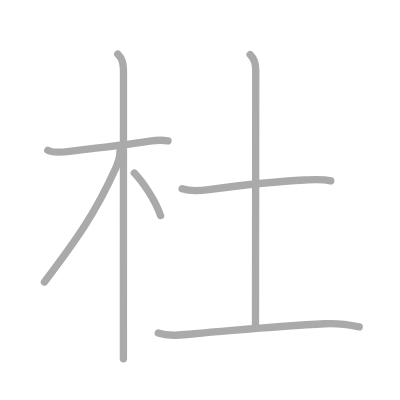
t = 0.00 s
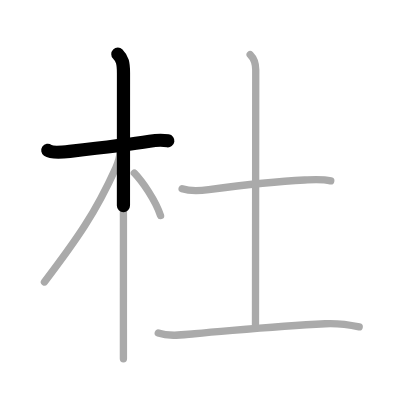
t = 1.50 s
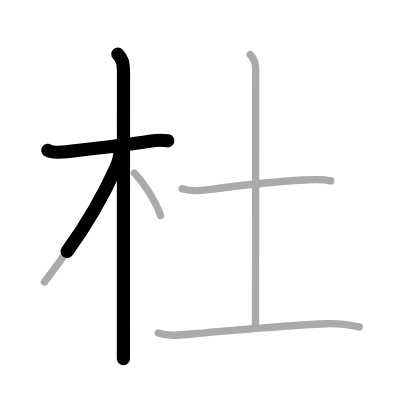
t = 2.75 s
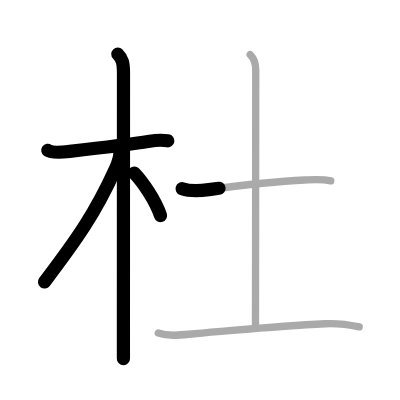
t = 4.25 s
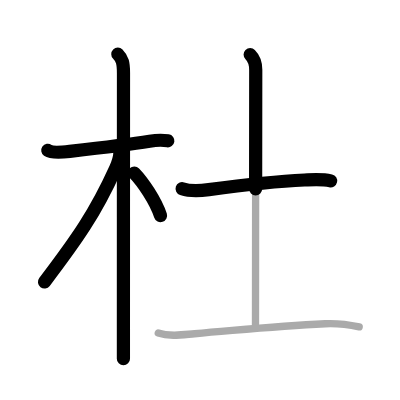
t = 5.50 s
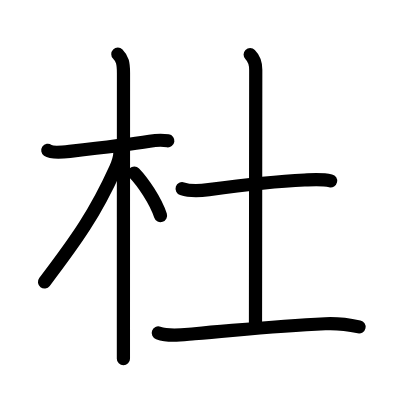
t = 7.00 s

The animated SVG that drew these frames (rendered in a browser with its animation timeline set to each time). Animation: 7 SMIL elements (animate=7); one cycle of 7.00 s.

<?xml version="1.0" standalone="no"?>
<!DOCTYPE svg PUBLIC "-//W3C//DTD SVG 1.1//EN"   "http://www.w3.org/Graphics/SVG/1.1/DTD/svg11.dtd">
<svg width="400px" height="400px"  version="1.1" xmlns="http://www.w3.org/2000/svg">
  <defs>
    <marker id="Triangle" viewBox="0 0 10 10" refX="0" refY="5" markerUnits="strokeWidth" markerWidth="3" style="stroke-opacity:0%;fill:#aaaaaa;" markerHeight="2" orient="auto">
      <path d="M 0 0 L 10 5 L 0 10 z" />
    </marker>
    
    <marker id="Arrow" viewBox="0 0 10 10" refX="5" refY="5" markerUnits="strokeWidth" markerWidth="1.8" style="stroke-opacity:0%;fill:#770000;" markerHeight="2" orient="auto">
      <path d="M 0 4 L 6 4 L 4 1 L 10 5 L 4 9 L 6 6 L 0 6 z" />
        <circle cx="5" cy="5" r="5" />
      </marker>
    
    <marker id="TriangleRed" viewBox="0 0 10 10" refX="0" refY="5" markerUnits="strokeWidth" markerWidth="3" style="stroke-opacity:0%;fill:#CC0000;" markerHeight="2" orient="auto">
      <path d="M 0 0 L 10 5 L 0 10 z" />
    </marker>
    
    <marker id="ArrowRed" viewBox="0 0 10 10" refX="5" refY="5" markerUnits="strokeWidth" markerWidth="1.8" style="stroke-opacity:0%;fill:#CC0000;" markerHeight="2" orient="auto">
      <path d="M 0 4 L 6 4 L 4 1 L 10 5 L 4 9 L 6 6 L 0 6 z" />
        <circle cx="5" cy="5" r="5" />
      </marker>
    
  </defs>
  
  <path style="fill:#ffffff; fill-opacity:100%; fill-rule:evenodd; stroke-width:0;" d="M 0 0 L 400px 0 L 400px 400px L 0 400px L 0 0" />

  <g transform="scale(3.6697247706422 3.6697247706422)">
<path style="fill:none; fill-opacity:0%; fill-rule:evenodd; stroke:#aaaaaa; stroke-opacity:100%; stroke-width: 1.5pt; stroke-linejoin:round; stroke-linecap:round;" d="M13.03 40.97c1.19 0.83 4.61 0.43 5.97 0.27c5.23-0.6 15.93-1.85 21.77-2.77c1.55-0.25 3.48-0.34 5-0.1"></path>
<path style="fill:none; fill-opacity:0%; fill-rule:evenodd; stroke:#aaaaaa; stroke-opacity:100%; stroke-width: 1.5pt; stroke-linejoin:round; stroke-linecap:round;" d="M32.11 14.75c1.26 1.26 1.54 2.5 1.54 5.17c0 0.79-0.02 49.2-0.02 69.58c0 4.07 0 7.02 0 8.25"></path>
<path style="fill:none; fill-opacity:0%; fill-rule:evenodd; stroke:#aaaaaa; stroke-opacity:100%; stroke-width: 1.5pt; stroke-linejoin:round; stroke-linecap:round;" d="M32.69 41.28c0 1.34-0.62 3.33-1.17 4.54C25.99 58.05 21 65.12 12.11 76.84"></path>
<path style="fill:none; fill-opacity:0%; fill-rule:evenodd; stroke:#aaaaaa; stroke-opacity:100%; stroke-width: 1.5pt; stroke-linejoin:round; stroke-linecap:round;" d="M36.6 47.15c2.28 2.35 5.78 7.48 7.15 11.6"></path>
<path style="fill:none; fill-opacity:0%; fill-rule:evenodd; stroke:#aaaaaa; stroke-opacity:100%; stroke-width: 1.5pt; stroke-linejoin:round; stroke-linecap:round;" d="M49.63 51.42c2.12 0.71 4.98 0.56 7.27 0.25c7.77-1.04 16.29-2.17 26.1-2.62c2.39-0.11 4.78-0.31 7.13 0.24"></path>
<path style="fill:none; fill-opacity:0%; fill-rule:evenodd; stroke:#aaaaaa; stroke-opacity:100%; stroke-width: 1.5pt; stroke-linejoin:round; stroke-linecap:round;" d="M68.17 14.87c1.17 1.17 1.52 2.27 1.52 4.14c0 12-0.07 60.88-0.07 69.5"></path>
<path style="fill:none; fill-opacity:0%; fill-rule:evenodd; stroke:#aaaaaa; stroke-opacity:100%; stroke-width: 1.5pt; stroke-linejoin:round; stroke-linecap:round;" d="M43.13 90.73c3.09 1.1 6.71 0.47 9.88 0.21c14.59-1.22 22.53-2.12 35.62-2.72c3.17-0.15 6.17 0.2 9.25 0.86"></path>

<path style="fill:none; fill-opacity:0%; fill-rule:evenodd; stroke:#000000; stroke-opacity:100%; stroke-width: 2.7pt; stroke-linejoin:round; stroke-linecap:round;" d="M13.03 40.97c1.19 0.83 4.61 0.43 5.97 0.27c5.23-0.6 15.93-1.85 21.77-2.77c1.55-0.25 3.48-0.34 5-0.1" pathLength="100" stroke-dashoffset="100" stroke-dasharray="100 105"><animate id="dashAnim1" attributeName="stroke-dashoffset" from="100" to="0" dur="1s" calcMode="linear" fill="freeze"/></path>
<path style="fill:none; fill-opacity:0%; fill-rule:evenodd; stroke:#000000; stroke-opacity:100%; stroke-width: 2.7pt; stroke-linejoin:round; stroke-linecap:round;" d="M32.11 14.75c1.26 1.26 1.54 2.5 1.54 5.17c0 0.79-0.02 49.2-0.02 69.58c0 4.07 0 7.02 0 8.25" pathLength="100" stroke-dashoffset="100" stroke-dasharray="100 105"><animate id="dashAnim2" attributeName="stroke-dashoffset" from="100" to="0" dur="1s" calcMode="linear" begin="dashAnim1.end" fill="freeze"/></path>
<path style="fill:none; fill-opacity:0%; fill-rule:evenodd; stroke:#000000; stroke-opacity:100%; stroke-width: 2.7pt; stroke-linejoin:round; stroke-linecap:round;" d="M32.69 41.28c0 1.34-0.62 3.33-1.17 4.54C25.99 58.05 21 65.12 12.11 76.84" pathLength="100" stroke-dashoffset="100" stroke-dasharray="100 105"><animate id="dashAnim3" attributeName="stroke-dashoffset" from="100" to="0" dur="1s" calcMode="linear" begin="dashAnim2.end" fill="freeze"/></path>
<path style="fill:none; fill-opacity:0%; fill-rule:evenodd; stroke:#000000; stroke-opacity:100%; stroke-width: 2.7pt; stroke-linejoin:round; stroke-linecap:round;" d="M36.6 47.15c2.28 2.35 5.78 7.48 7.15 11.6" pathLength="100" stroke-dashoffset="100" stroke-dasharray="100 105"><animate id="dashAnim4" attributeName="stroke-dashoffset" from="100" to="0" dur="1s" calcMode="linear" begin="dashAnim3.end" fill="freeze"/></path>
<path style="fill:none; fill-opacity:0%; fill-rule:evenodd; stroke:#000000; stroke-opacity:100%; stroke-width: 2.7pt; stroke-linejoin:round; stroke-linecap:round;" d="M49.63 51.42c2.12 0.71 4.98 0.56 7.27 0.25c7.77-1.04 16.29-2.17 26.1-2.62c2.39-0.11 4.78-0.31 7.13 0.24" pathLength="100" stroke-dashoffset="100" stroke-dasharray="100 105"><animate id="dashAnim5" attributeName="stroke-dashoffset" from="100" to="0" dur="1s" calcMode="linear" begin="dashAnim4.end" fill="freeze"/></path>
<path style="fill:none; fill-opacity:0%; fill-rule:evenodd; stroke:#000000; stroke-opacity:100%; stroke-width: 2.7pt; stroke-linejoin:round; stroke-linecap:round;" d="M68.17 14.87c1.17 1.17 1.52 2.27 1.52 4.14c0 12-0.07 60.88-0.07 69.5" pathLength="100" stroke-dashoffset="100" stroke-dasharray="100 105"><animate id="dashAnim6" attributeName="stroke-dashoffset" from="100" to="0" dur="1s" calcMode="linear" begin="dashAnim5.end" fill="freeze"/></path>
<path style="fill:none; fill-opacity:0%; fill-rule:evenodd; stroke:#000000; stroke-opacity:100%; stroke-width: 2.7pt; stroke-linejoin:round; stroke-linecap:round;" d="M43.13 90.73c3.09 1.1 6.71 0.47 9.88 0.21c14.59-1.22 22.53-2.12 35.62-2.72c3.17-0.15 6.17 0.2 9.25 0.86" pathLength="100" stroke-dashoffset="100" stroke-dasharray="100 105"><animate id="dashAnim7" attributeName="stroke-dashoffset" from="100" to="0" dur="1s" calcMode="linear" begin="dashAnim6.end" fill="freeze"/></path>

</g>

</svg>  
          
